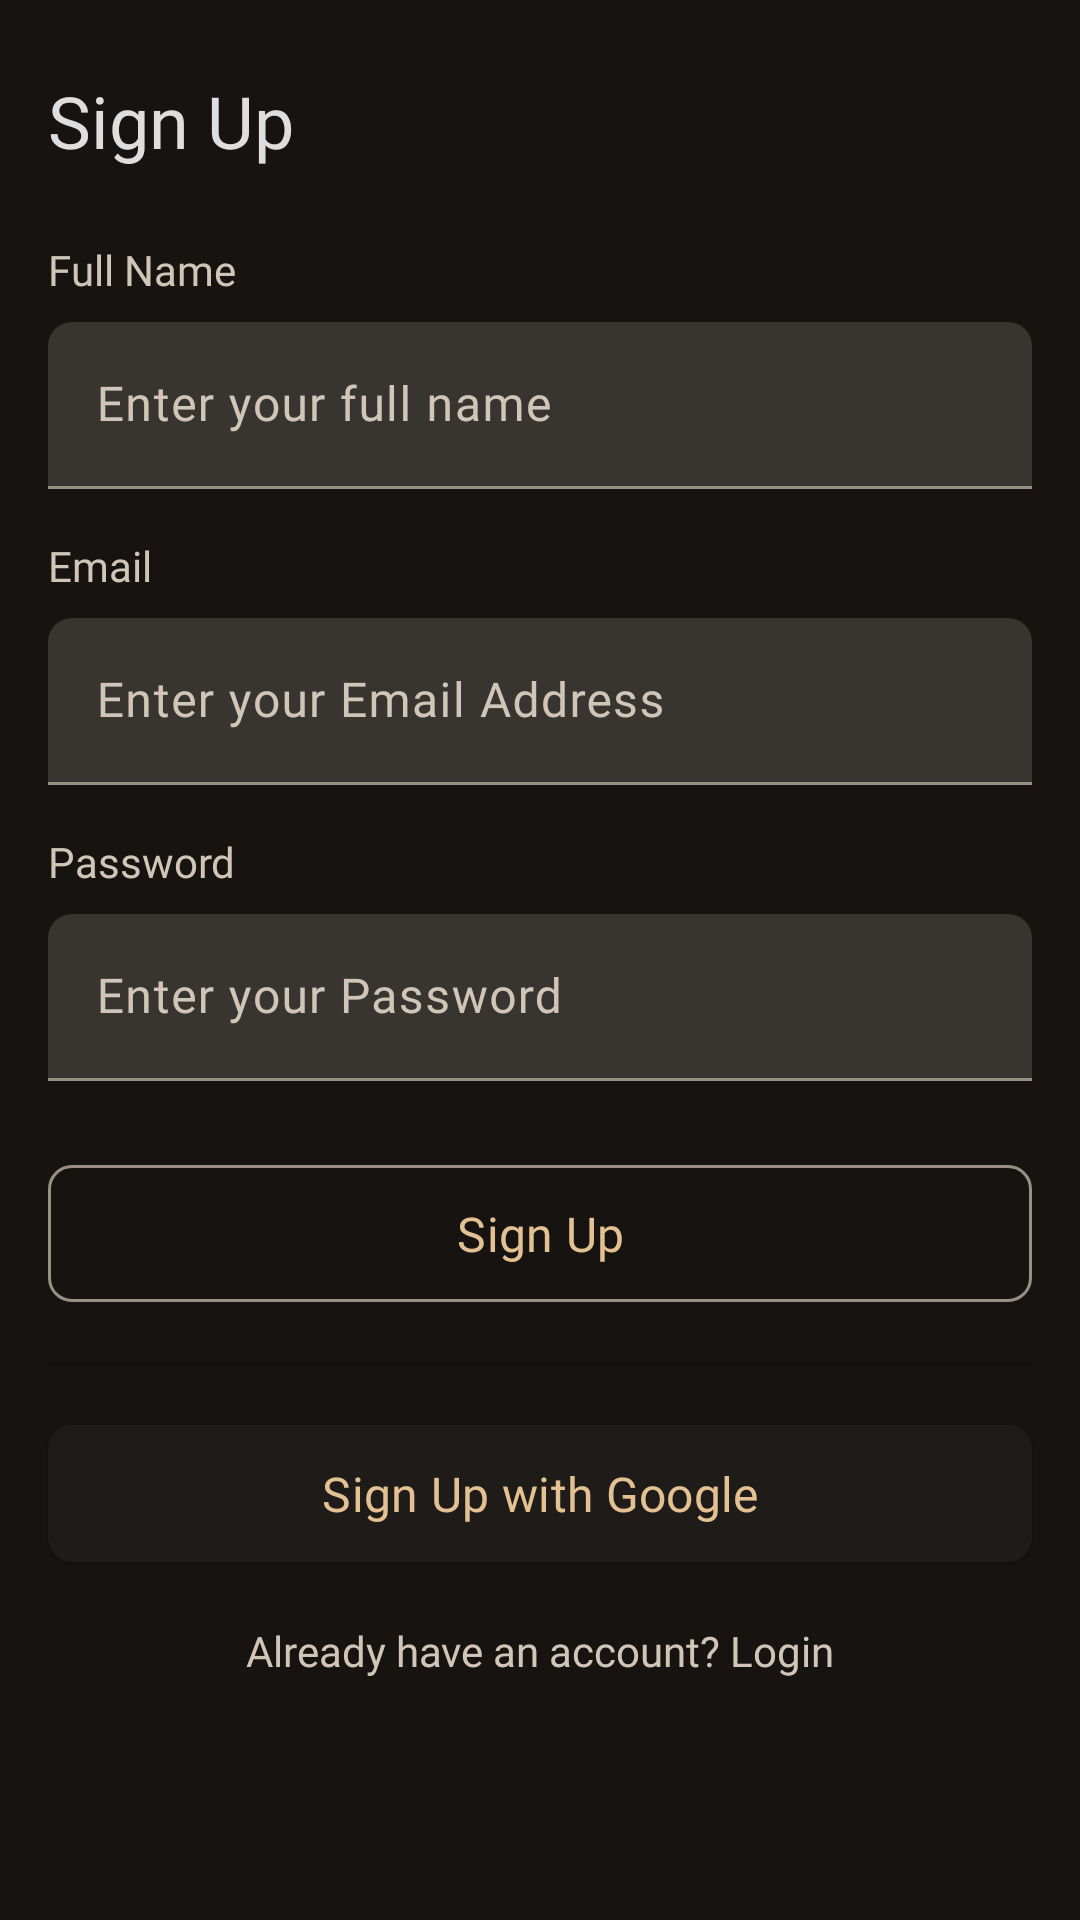

Here is an Android app screen rendered from its layout file. Give the layout XML and the strings, colors and styles it references.
<!-- AndroidManifest.xml: application theme Theme.ToDoList -->
<!-- res/layout/signup_activity.xml -->
<?xml version="1.0" encoding="utf-8"?>
<androidx.constraintlayout.widget.ConstraintLayout
    xmlns:android="http://schemas.android.com/apk/res/android"
    xmlns:app="http://schemas.android.com/apk/res-auto"
    xmlns:tools="http://schemas.android.com/tools"
    android:layout_width="match_parent"
    android:layout_height="match_parent">

    <com.google.android.material.textview.MaterialTextView
        android:id="@+id/signup_tv"
        android:layout_width="0dp"
        android:layout_height="wrap_content"
        android:layout_marginStart="16dp"
        android:layout_marginTop="24dp"
        android:fontFamily="@font/robotorbold"
        android:text="Sign Up"
        android:textAlignment="center"
        android:textColor="#DEDEDE"
        android:textSize="24sp"
        app:layout_constraintStart_toStartOf="parent"
        app:layout_constraintTop_toTopOf="parent" />

    <com.google.android.material.textview.MaterialTextView
        android:id="@+id/fullname_tv"
        android:layout_width="wrap_content"
        android:layout_height="wrap_content"
        android:layout_marginStart="16dp"
        android:layout_marginTop="24dp"
        android:fontFamily="@font/robotoregular"
        android:text="Full Name"
        android:textColor="?attr/colorOnSurfaceVariant"
        android:textSize="14sp"
        app:layout_constraintStart_toStartOf="parent"
        app:layout_constraintTop_toBottomOf="@id/signup_tv" />

    <com.google.android.material.textfield.TextInputLayout
        android:id="@+id/fullname_input_layout"
        style="@style/Widget.Material3.TextInputLayout.FilledBox"
        android:layout_width="0dp"
        android:layout_height="wrap_content"
        android:layout_marginStart="16dp"
        android:layout_marginTop="8dp"
        android:layout_marginEnd="16dp"
        android:hint="Enter your full name"
        app:boxCornerRadiusTopStart="8dp"
        app:boxCornerRadiusTopEnd="8dp"
        app:layout_constraintTop_toBottomOf="@id/fullname_tv"
        app:layout_constraintStart_toStartOf="parent"
        app:layout_constraintEnd_toEndOf="parent">

        <com.google.android.material.textfield.TextInputEditText
            android:id="@+id/fullname_et"
            android:layout_width="match_parent"
            android:layout_height="wrap_content"
            android:inputType="textPersonName"
            android:textSize="16sp"
            android:fontFamily="@font/robotoregular" />
    </com.google.android.material.textfield.TextInputLayout>

    <com.google.android.material.textview.MaterialTextView
        android:id="@+id/email_tv"
        android:layout_width="wrap_content"
        android:layout_height="wrap_content"
        android:layout_marginStart="16dp"
        android:layout_marginTop="16dp"
        android:fontFamily="@font/robotoregular"
        android:text="Email"
        android:textColor="?attr/colorOnSurfaceVariant"
        android:textSize="14sp"
        app:layout_constraintTop_toBottomOf="@id/fullname_input_layout"
        app:layout_constraintStart_toStartOf="parent" />

    <com.google.android.material.textfield.TextInputLayout
        android:id="@+id/email_input_layout"
        style="@style/Widget.Material3.TextInputLayout.FilledBox"
        android:layout_width="0dp"
        android:layout_height="wrap_content"
        android:layout_marginStart="16dp"
        android:layout_marginTop="8dp"
        android:layout_marginEnd="16dp"
        android:hint="Enter your Email Address"
        app:boxCornerRadiusTopStart="8dp"
        app:boxCornerRadiusTopEnd="8dp"
        app:layout_constraintTop_toBottomOf="@id/email_tv"
        app:layout_constraintStart_toStartOf="parent"
        app:layout_constraintEnd_toEndOf="parent">

        <com.google.android.material.textfield.TextInputEditText
            android:id="@+id/email_et"
            android:layout_width="match_parent"
            android:layout_height="wrap_content"
            android:inputType="textEmailAddress"
            android:textSize="16sp"
            android:fontFamily="@font/robotoregular" />
    </com.google.android.material.textfield.TextInputLayout>

    <com.google.android.material.textview.MaterialTextView
        android:id="@+id/password_tv"
        android:layout_width="wrap_content"
        android:layout_height="wrap_content"
        android:layout_marginStart="16dp"
        android:layout_marginTop="16dp"
        android:fontFamily="@font/robotoregular"
        android:text="Password"
        android:textColor="?attr/colorOnSurfaceVariant"
        android:textSize="14sp"
        app:layout_constraintTop_toBottomOf="@id/email_input_layout"
        app:layout_constraintStart_toStartOf="parent" />

    <com.google.android.material.textfield.TextInputLayout
        android:id="@+id/password_input_layout"
        style="@style/Widget.Material3.TextInputLayout.FilledBox"
        android:layout_width="0dp"
        android:layout_height="wrap_content"
        android:layout_marginStart="16dp"
        android:layout_marginTop="8dp"
        android:layout_marginEnd="16dp"
        android:hint="Enter your Password"
        app:boxCornerRadiusTopStart="8dp"
        app:boxCornerRadiusTopEnd="8dp"
        app:layout_constraintTop_toBottomOf="@id/password_tv"
        app:layout_constraintStart_toStartOf="parent"
        app:layout_constraintEnd_toEndOf="parent">

        <com.google.android.material.textfield.TextInputEditText
            android:id="@+id/password_et"
            android:layout_width="match_parent"
            android:layout_height="wrap_content"
            android:inputType="textPassword"
            android:textSize="16sp"
            android:fontFamily="@font/robotoregular" />
    </com.google.android.material.textfield.TextInputLayout>

    <com.google.android.material.button.MaterialButton
        android:id="@+id/signup_btn"
        android:layout_width="0dp"
        android:layout_height="wrap_content"
        android:layout_marginTop="24dp"
        android:layout_marginStart="16dp"
        android:layout_marginEnd="16dp"
        style="@style/Widget.Material3.Button.OutlinedButton"
        android:padding="12dp"
        android:text="Sign Up"
        android:fontFamily="@font/robotoregular"
        android:textSize="16sp"
        app:cornerRadius="8dp"
        app:layout_constraintTop_toBottomOf="@id/password_input_layout"
        app:layout_constraintStart_toStartOf="parent"
        app:layout_constraintEnd_toEndOf="parent" />

    <View
        android:id="@+id/divider"
        android:layout_width="0dp"
        android:layout_height="1dp"
        android:layout_marginStart="16dp"
        android:layout_marginEnd="16dp"
        android:layout_marginTop="16dp"
        android:background="?android:attr/listDivider"
        app:layout_constraintTop_toBottomOf="@id/signup_btn"
        app:layout_constraintStart_toStartOf="parent"
        app:layout_constraintEnd_toEndOf="parent" />

    <com.google.android.material.button.MaterialButton
        android:id="@+id/signupwithgoogle_btn"
        android:layout_width="0dp"
        android:layout_height="wrap_content"
        android:layout_marginTop="16dp"
        android:layout_marginStart="16dp"
        android:layout_marginEnd="16dp"
        style="@style/Widget.Material3.Button.ElevatedButton.Icon"
        android:text="Sign Up with Google"
        app:icon="@drawable/googleicon"
        android:fontFamily="@font/robotoregular"
        app:iconGravity="textStart"
        app:iconPadding="8dp"
        android:padding="12dp"
        android:textSize="16sp"
        app:cornerRadius="8dp"
        app:layout_constraintTop_toBottomOf="@id/divider"
        app:layout_constraintStart_toStartOf="parent"
        app:layout_constraintEnd_toEndOf="parent" />

    <com.google.android.material.textview.MaterialTextView
        android:id="@+id/login_tv"
        android:layout_width="0dp"
        android:layout_height="wrap_content"
        android:layout_marginTop="16dp"
        android:layout_marginStart="16dp"
        android:layout_marginEnd="16dp"
        android:text="Already have an account? Login"
        android:textColor="?attr/colorOnSurfaceVariant"
        android:textSize="14sp"
        android:fontFamily="@font/robotoregular"
        android:textAlignment="center"
        app:layout_constraintTop_toBottomOf="@id/signupwithgoogle_btn"
        app:layout_constraintStart_toStartOf="parent"
        app:layout_constraintEnd_toEndOf="parent" />

</androidx.constraintlayout.widget.ConstraintLayout>
<!-- resources referenced by this layout -->
<resources>
  <color name="md_theme_primary">#E3C192</color>
  <color name="md_theme_onPrimary">#412D0A</color>
  <color name="md_theme_primaryContainer">#AA8C61</color>
  <color name="md_theme_onPrimaryContainer">#130900</color>
  <color name="md_theme_secondary">#D6C4AD</color>
  <color name="md_theme_onSecondary">#3A2F1F</color>
  <color name="md_theme_secondaryContainer">#544736</color>
  <color name="md_theme_onSecondaryContainer">#C7B6A0</color>
  <color name="md_theme_tertiary">#C3CB9D</color>
  <color name="md_theme_onTertiary">#2D3312</color>
  <color name="md_theme_tertiaryContainer">#8D956B</color>
  <color name="md_theme_onTertiaryContainer">#090C00</color>
  <color name="md_theme_error">#FFB4AB</color>
  <color name="md_theme_onError">#690005</color>
  <color name="md_theme_errorContainer">#93000A</color>
  <color name="md_theme_onErrorContainer">#FFDAD6</color>
  <color name="md_theme_background">#161310</color>
  <color name="md_theme_onBackground">#E9E1DB</color>
  <color name="md_theme_surface">#161310</color>
  <color name="md_theme_onSurface">#E9E1DB</color>
  <color name="md_theme_surfaceVariant">#4E453B</color>
  <color name="md_theme_onSurfaceVariant">#D1C5B7</color>
  <color name="md_theme_outline">#9A8F83</color>
  <color name="md_theme_outlineVariant">#4E453B</color>
  <color name="md_theme_inverseSurface">#E9E1DB</color>
  <color name="md_theme_inverseOnSurface">#33302C</color>
  <color name="md_theme_inversePrimary">#745A34</color>
  <color name="md_theme_primaryFixed">#FFDDB0</color>
  <color name="md_theme_onPrimaryFixed">#281800</color>
  <color name="md_theme_primaryFixedDim">#E3C192</color>
  <color name="md_theme_onPrimaryFixedVariant">#5A431E</color>
  <color name="md_theme_secondaryFixed">#F3E0C8</color>
  <color name="md_theme_onSecondaryFixed">#231A0C</color>
  <color name="md_theme_secondaryFixedDim">#D6C4AD</color>
  <color name="md_theme_onSecondaryFixedVariant">#514534</color>
  <color name="md_theme_tertiaryFixed">#E0E7B7</color>
  <color name="md_theme_onTertiaryFixed">#181E02</color>
  <color name="md_theme_tertiaryFixedDim">#C3CB9D</color>
  <color name="md_theme_onTertiaryFixedVariant">#434A27</color>
  <color name="md_theme_surfaceDim">#161310</color>
  <color name="md_theme_surfaceBright">#3C3935</color>
  <color name="md_theme_surfaceContainerLowest">#100E0B</color>
  <color name="md_theme_surfaceContainerLow">#1E1B18</color>
  <color name="md_theme_surfaceContainer">#221F1C</color>
  <color name="md_theme_surfaceContainerHigh">#2D2926</color>
  <color name="md_theme_surfaceContainerHighest">#383430</color>
</resources>
